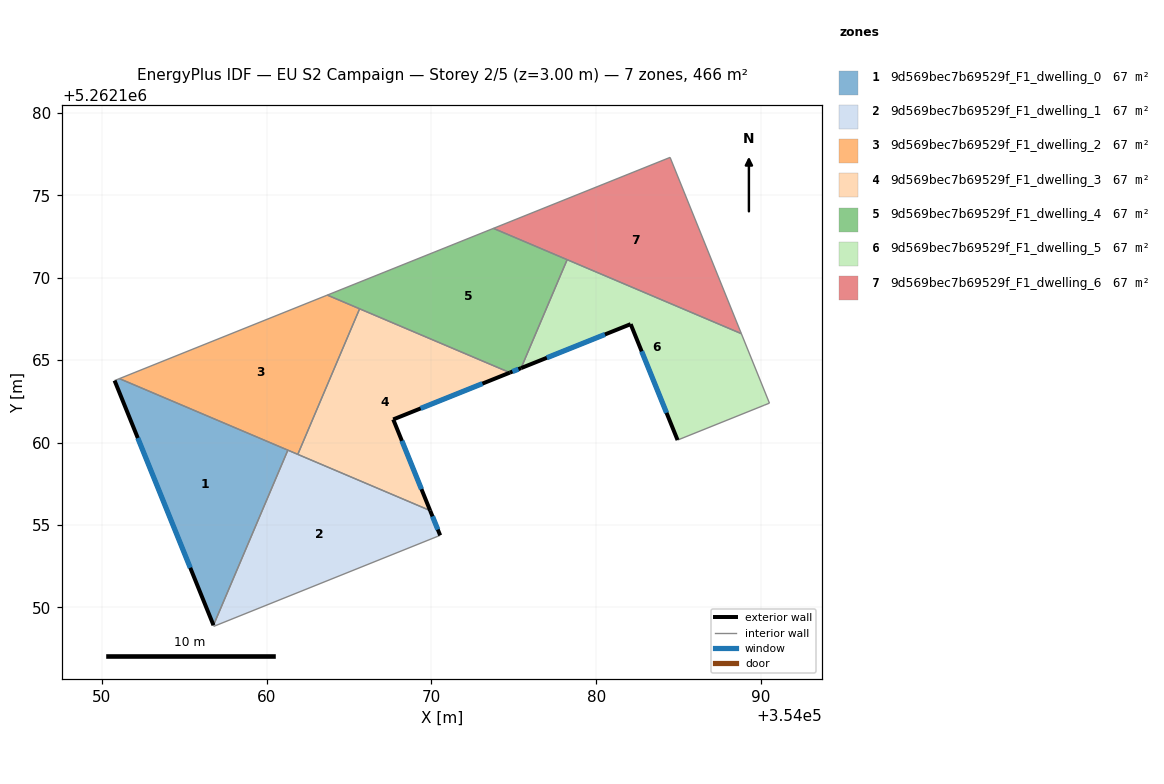
=== STOREY PLAN SPEC (per zone: floor XY polygon, exterior-wall plan segments, windows/doors) ===
zone 1: 9d569bec7b69529f_F1_dwelling_0  (66.6 m²)
  floor: (354061.29, 5262159.54) (354056.78, 5262148.92) (354050.78, 5262163.76) (354051.07, 5262163.88)
  exterior wall: (354050.78, 5262163.76) – (354056.78, 5262148.92)  [16.0 m]
    window: (354052.19, 5262160.28) – (354055.37, 5262152.40)  [13.5 m²]
  interior walls: 3
zone 2: 9d569bec7b69529f_F1_dwelling_1  (66.6 m²)
  floor: (354069.92, 5262155.87) (354070.53, 5262154.37) (354056.80, 5262148.86) (354056.78, 5262148.92) (354061.29, 5262159.54)
  exterior wall: (354070.53, 5262154.37) – (354069.92, 5262155.87)  [1.6 m]
    window: (354070.39, 5262154.73) – (354070.06, 5262155.52)  [1.4 m²]
  interior walls: 5
zone 3: 9d569bec7b69529f_F1_dwelling_2  (66.6 m²)
  floor: (354065.64, 5262168.11) (354061.89, 5262159.29) (354051.07, 5262163.88) (354063.68, 5262168.95)
  interior walls: 5
zone 4: 9d569bec7b69529f_F1_dwelling_3  (66.6 m²)
  floor: (354074.76, 5262164.24) (354067.68, 5262161.41) (354069.92, 5262155.87) (354061.89, 5262159.29) (354065.64, 5262168.11)
  exterior wall: (354067.68, 5262161.41) – (354074.76, 5262164.24)  [7.6 m]
    window: (354069.34, 5262162.07) – (354073.10, 5262163.58)  [6.4 m²]
  exterior wall: (354069.92, 5262155.87) – (354067.68, 5262161.41)  [6.0 m]
    window: (354069.40, 5262157.17) – (354068.21, 5262160.11)  [5.0 m²]
  interior walls: 3
zone 5: 9d569bec7b69529f_F1_dwelling_4  (66.6 m²)
  floor: (354078.23, 5262171.10) (354075.44, 5262164.52) (354074.76, 5262164.24) (354063.68, 5262168.95) (354073.76, 5262173.00)
  exterior wall: (354074.76, 5262164.24) – (354075.44, 5262164.52)  [0.7 m]
    window: (354074.92, 5262164.31) – (354075.28, 5262164.45)  [0.6 m²]
  interior walls: 5
zone 6: 9d569bec7b69529f_F1_dwelling_5  (66.6 m²)
  floor: (354088.80, 5262166.61) (354090.50, 5262162.39) (354090.18, 5262162.26) (354084.93, 5262160.15) (354082.09, 5262167.18) (354075.44, 5262164.52) (354078.23, 5262171.10)
  exterior wall: (354082.09, 5262167.18) – (354084.93, 5262160.15)  [7.6 m]
    window: (354082.75, 5262165.53) – (354084.26, 5262161.80)  [6.4 m²]
  exterior wall: (354075.44, 5262164.52) – (354082.09, 5262167.18)  [7.2 m]
    window: (354077.00, 5262165.14) – (354080.53, 5262166.56)  [6.0 m²]
  interior walls: 5
zone 7: 9d569bec7b69529f_F1_dwelling_6  (66.6 m²)
  floor: (354084.48, 5262177.30) (354088.80, 5262166.61) (354073.76, 5262173.00)
  interior walls: 4

=== DERIVED (storey summary) ===
Building: EU S2 Campaign
Storey: 2 of 5  (floor level z = 3.00 m)
Storey gross floor area: 466.2 m²
Zones on this storey: 7
  - 9d569bec7b69529f_F1_dwelling_0: floor 66.6 m²; exterior wall 16.0 m (48.0 m²); 1 window(s) 13.5 m²; WWR 28.1%
  - 9d569bec7b69529f_F1_dwelling_1: floor 66.6 m²; exterior wall 1.6 m (4.9 m²); 1 window(s) 1.4 m²; WWR 28.1%
  - 9d569bec7b69529f_F1_dwelling_2: floor 66.6 m²
  - 9d569bec7b69529f_F1_dwelling_3: floor 66.6 m²; exterior wall 13.6 m (40.8 m²); 2 window(s) 11.5 m²; WWR 28.1%
  - 9d569bec7b69529f_F1_dwelling_4: floor 66.6 m²; exterior wall 0.7 m (2.2 m²); 1 window(s) 0.6 m²; WWR 28.1%
  - 9d569bec7b69529f_F1_dwelling_5: floor 66.6 m²; exterior wall 14.7 m (44.2 m²); 2 window(s) 12.4 m²; WWR 28.1%
  - 9d569bec7b69529f_F1_dwelling_6: floor 66.6 m²
Zone adjacency (shared interzone walls):
  - 9d569bec7b69529f_F1_dwelling_0 ↔ 9d569bec7b69529f_F1_dwelling_1
  - 9d569bec7b69529f_F1_dwelling_0 ↔ 9d569bec7b69529f_F1_dwelling_2
  - 9d569bec7b69529f_F1_dwelling_1 ↔ 9d569bec7b69529f_F1_dwelling_2
  - 9d569bec7b69529f_F1_dwelling_1 ↔ 9d569bec7b69529f_F1_dwelling_3
  - 9d569bec7b69529f_F1_dwelling_2 ↔ 9d569bec7b69529f_F1_dwelling_3
  - 9d569bec7b69529f_F1_dwelling_2 ↔ 9d569bec7b69529f_F1_dwelling_4
  - 9d569bec7b69529f_F1_dwelling_3 ↔ 9d569bec7b69529f_F1_dwelling_4
  - 9d569bec7b69529f_F1_dwelling_4 ↔ 9d569bec7b69529f_F1_dwelling_5
  - 9d569bec7b69529f_F1_dwelling_4 ↔ 9d569bec7b69529f_F1_dwelling_6
  - 9d569bec7b69529f_F1_dwelling_5 ↔ 9d569bec7b69529f_F1_dwelling_6